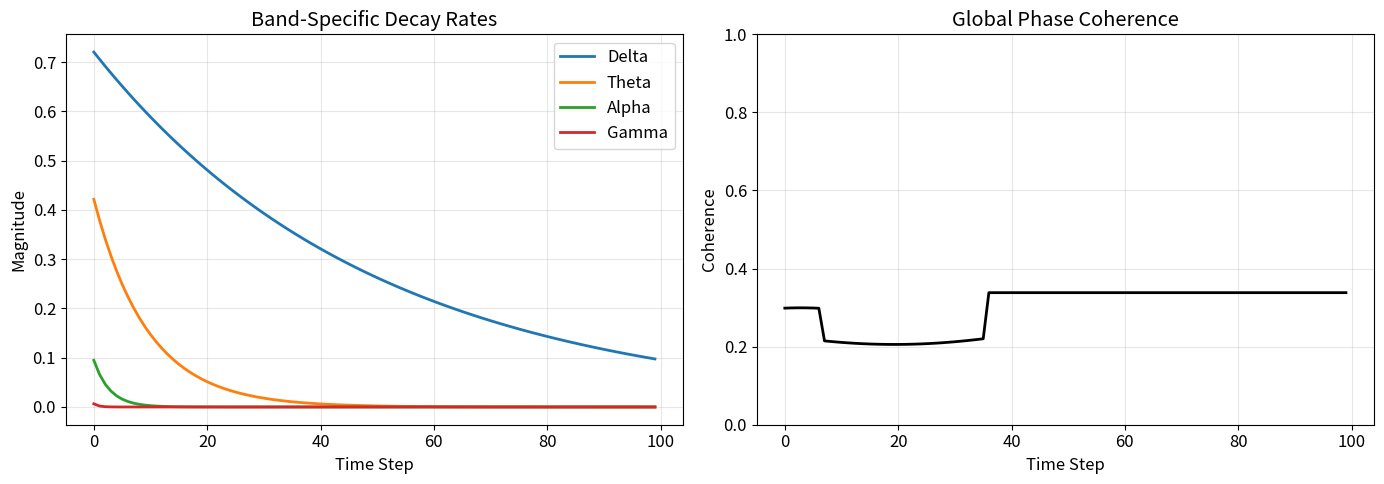
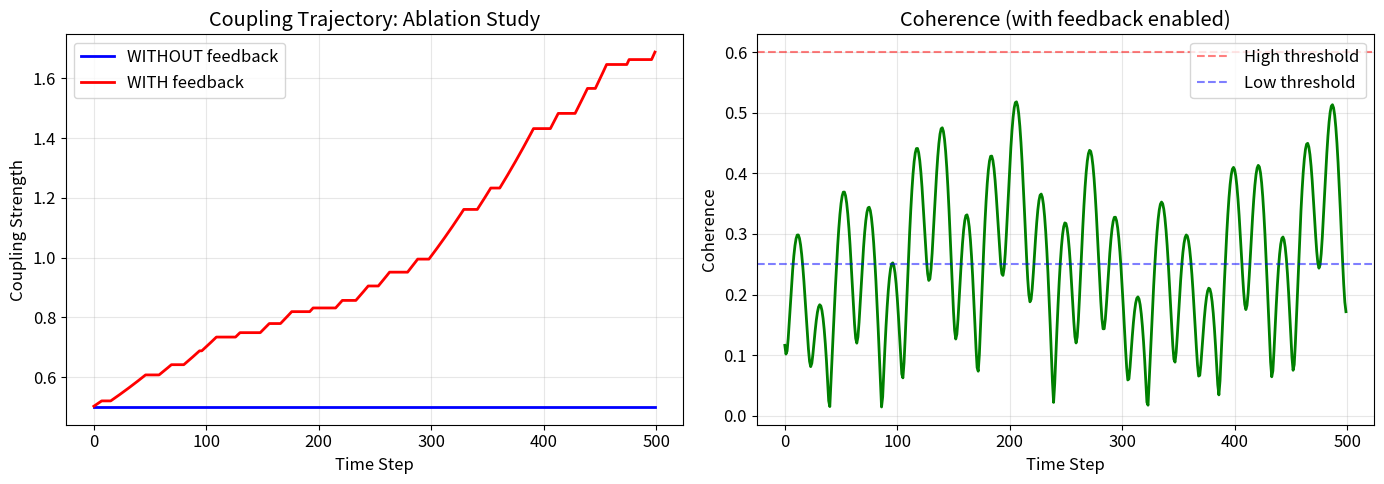
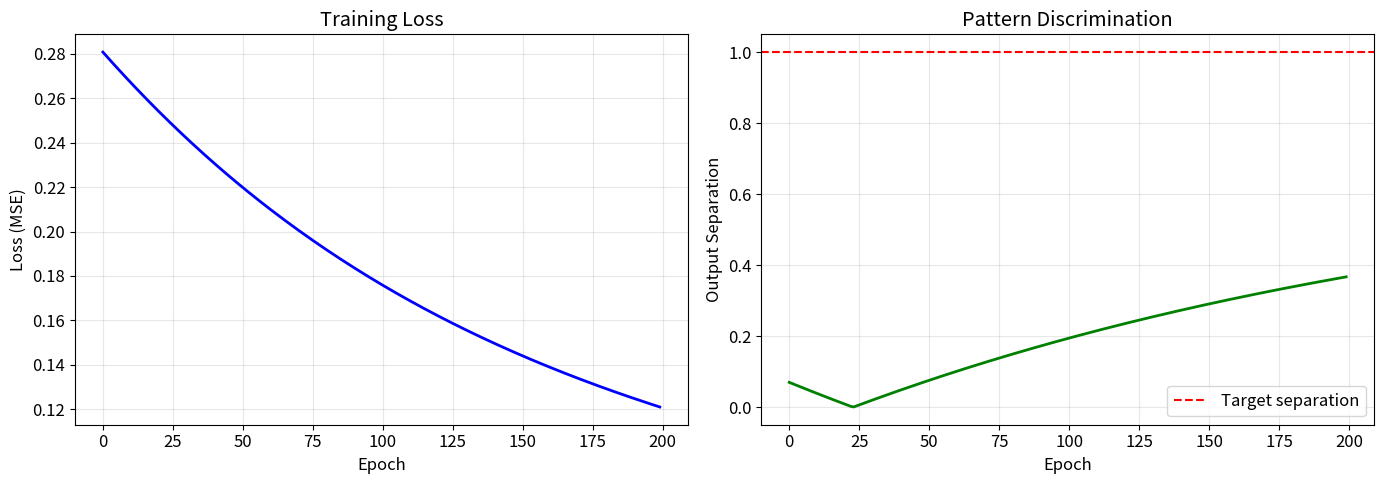

These figures' Python source, in order:
import numpy as np
import matplotlib.pyplot as plt
from typing import Tuple, List

# Set up nice plots
plt.rcParams['figure.figsize'] = (10, 6)
plt.rcParams['font.size'] = 12
np.random.seed(42)

def pulse_counter(num_pulses: int) -> int:
    """Simulate PCNT peripheral: count pulses."""
    count = 0
    for _ in range(num_pulses):
        count += 1  # Each pulse increments counter
    return count

# Test it
for n in [10, 100, 1000, 10000]:
    result = pulse_counter(n)
    status = "PASS" if result == n else "FAIL"
    print(f"Pulses: {n:5d} -> Count: {result:5d} [{status}]")

# Addition via sequential pulses
def add_via_pulses(a: int, b: int) -> int:
    """Add two numbers by counting pulses."""
    count = 0
    for _ in range(a):
        count += 1
    for _ in range(b):
        count += 1
    return count

# Test
print("\nAddition via pulses:")
for a, b in [(5, 3), (100, 50), (1000, 2000)]:
    result = add_via_pulses(a, b)
    expected = a + b
    status = "PASS" if result == expected else "FAIL"
    print(f"  {a} + {b} = {result} (expected {expected}) [{status}]")

def ternary_dot_product(x: np.ndarray, w: np.ndarray) -> int:
    """
    Dot product with ternary weights.
    
    Args:
        x: Input vector
        w: Weight vector with values in {-1, 0, +1}
    """
    assert np.all(np.isin(w, [-1, 0, 1])), "Weights must be ternary"
    
    accumulator = 0
    for i in range(len(x)):
        if w[i] == 1:
            accumulator += x[i]
        elif w[i] == -1:
            accumulator -= x[i]
        # w[i] == 0: do nothing
    
    return accumulator

# Compare with standard dot product
x = np.array([1, 2, 3, 4])
w = np.array([1, -1, 1, -1])  # Ternary weights

ternary_result = ternary_dot_product(x, w)
standard_result = np.dot(x, w)

print(f"Input x:         {x}")
print(f"Ternary weights: {w}")
print(f"Ternary dot:     {ternary_result}")
print(f"Standard dot:    {standard_result}")
print(f"Match: {ternary_result == standard_result}")

# Simulate 4 parallel neurons with ternary weights
def parallel_dot_products(x: np.ndarray, weight_matrix: np.ndarray) -> np.ndarray:
    """
    Compute multiple dot products in parallel.
    
    In hardware: PARLIO sends bits to 4 PCNT units simultaneously.
    """
    num_neurons = weight_matrix.shape[0]
    outputs = np.zeros(num_neurons, dtype=int)
    
    for n in range(num_neurons):
        outputs[n] = ternary_dot_product(x, weight_matrix[n])
    
    return outputs

# Define weight patterns (matching firmware)
weights = np.array([
    [+1, +1, +1, +1],  # Neuron 0: sum all
    [-1, -1, -1, -1],  # Neuron 1: negate all
    [+1, -1, +1, -1],  # Neuron 2: alternating
    [+1, +1, -1, -1],  # Neuron 3: first half + second half -
])

# Test with various inputs
test_inputs = [
    np.array([1, 1, 1, 1]),
    np.array([10, 10, 10, 10]),
    np.array([1, 2, 3, 4]),
]

print("Parallel Dot Products:")
print("="*50)
for x in test_inputs:
    outputs = parallel_dot_products(x, weights)
    print(f"\nInput: {x}")
    for n, (w, o) in enumerate(zip(weights, outputs)):
        print(f"  Neuron {n} (w={w}): output = {o}")

class SpectralOscillator:
    """
    Complex-valued oscillator network with band-specific dynamics.
    """
    
    BAND_NAMES = ["Delta", "Theta", "Alpha", "Gamma"]
    BAND_DECAY = [0.98, 0.90, 0.70, 0.30]  # Slow to fast decay
    BAND_FREQ = [0.1, 0.3, 1.0, 3.0]       # Slow to fast rotation
    
    def __init__(self, neurons_per_band=4):
        self.num_bands = 4
        self.neurons_per_band = neurons_per_band
        
        # Initialize with random phases, unit magnitude
        self.phases = np.random.uniform(0, 2*np.pi, 
                                        (self.num_bands, neurons_per_band))
        self.magnitudes = np.ones((self.num_bands, neurons_per_band)) * 0.9
        
    def evolve(self, steps=1, input_energy=None):
        """Evolve the oscillators for given steps."""
        history = {'magnitudes': [], 'phases': [], 'coherence': []}
        
        for _ in range(steps):
            # Inject input energy
            if input_energy is not None:
                mask = self.magnitudes < 0.5
                self.magnitudes[mask] += 0.1 * input_energy
            
            # Rotate and decay each band
            for b in range(self.num_bands):
                self.phases[b] += self.BAND_FREQ[b] * 0.1
                self.magnitudes[b] *= self.BAND_DECAY[b]
            
            # Wrap phases to [0, 2pi)
            self.phases = self.phases % (2 * np.pi)
            
            # Record history
            history['magnitudes'].append(self.magnitudes.copy())
            history['phases'].append(self.phases.copy())
            history['coherence'].append(self.get_coherence())
        
        return history
    
    def get_coherence(self, band=None):
        """
        Kuramoto order parameter: coherence = |mean(e^(i*theta))|
        """
        if band is not None:
            phases = self.phases[band]
            mags = self.magnitudes[band]
        else:
            phases = self.phases.flatten()
            mags = self.magnitudes.flatten()
        
        # Only count oscillators with meaningful magnitude
        valid = mags > 0.01
        if not np.any(valid):
            return 0.0
        
        # Unit vectors
        z = np.exp(1j * phases[valid])
        return np.abs(np.mean(z))

# Demonstrate band-specific decay
osc = SpectralOscillator()

# Inject energy and evolve
osc.evolve(steps=10, input_energy=0.5)
history = osc.evolve(steps=100, input_energy=None)

# Plot magnitude decay
fig, axes = plt.subplots(1, 2, figsize=(14, 5))

# Magnitude over time
ax = axes[0]
mags = np.array(history['magnitudes'])
for b, name in enumerate(SpectralOscillator.BAND_NAMES):
    ax.plot(mags[:, b, 0], label=name, linewidth=2)
ax.set_xlabel('Time Step')
ax.set_ylabel('Magnitude')
ax.set_title('Band-Specific Decay Rates')
ax.legend()
ax.grid(True, alpha=0.3)

# Coherence over time
ax = axes[1]
ax.plot(history['coherence'], 'k-', linewidth=2)
ax.set_xlabel('Time Step')
ax.set_ylabel('Coherence')
ax.set_title('Global Phase Coherence')
ax.set_ylim(0, 1)
ax.grid(True, alpha=0.3)

plt.tight_layout()
plt.show()

print("\nFinal state:")
for b, name in enumerate(SpectralOscillator.BAND_NAMES):
    avg_mag = np.mean(osc.magnitudes[b])
    coh = osc.get_coherence(b)
    print(f"  {name}: magnitude={avg_mag:.4f}, coherence={coh:.4f}")

class SpectralOscillatorWithFeedback(SpectralOscillator):
    """
    Spectral oscillator with coherence-based coupling modulation (Claim 6).
    """
    
    COHERENCE_HIGH = 0.6
    COHERENCE_LOW = 0.25
    COUPLING_DECAY = 0.995
    COUPLING_GROWTH = 1.005
    COUPLING_MIN = 0.01
    COUPLING_MAX = 2.0
    
    def __init__(self, neurons_per_band=4):
        super().__init__(neurons_per_band)
        self.coupling = 0.5
    
    def evolve_with_feedback(self, steps=1, input_energy=None):
        """Evolve with coherence feedback on coupling."""
        coupling_history = []
        coherence_history = []
        
        for _ in range(steps):
            # Normal evolution
            if input_energy is not None:
                mask = self.magnitudes < 0.5
                self.magnitudes[mask] += 0.1 * input_energy
            
            for b in range(self.num_bands):
                self.phases[b] += self.BAND_FREQ[b] * 0.1
                self.magnitudes[b] *= self.BAND_DECAY[b]
            
            self.phases = self.phases % (2 * np.pi)
            
            # Coherence feedback
            coherence = self.get_coherence()
            
            if coherence > self.COHERENCE_HIGH:
                self.coupling *= self.COUPLING_DECAY
            elif coherence < self.COHERENCE_LOW:
                self.coupling *= self.COUPLING_GROWTH
            
            self.coupling = np.clip(self.coupling, self.COUPLING_MIN, self.COUPLING_MAX)
            
            coupling_history.append(self.coupling)
            coherence_history.append(coherence)
        
        return coupling_history, coherence_history

# Ablation study: WITH vs WITHOUT coherence feedback
num_steps = 500

# WITHOUT feedback
osc_without = SpectralOscillator()
coupling_without = [0.5] * num_steps  # Fixed coupling
for _ in range(num_steps):
    osc_without.evolve(steps=1, input_energy=0.3)

# WITH feedback
osc_with = SpectralOscillatorWithFeedback()
coupling_with, coherence_with = osc_with.evolve_with_feedback(steps=num_steps, input_energy=0.3)

# Plot comparison
fig, axes = plt.subplots(1, 2, figsize=(14, 5))

ax = axes[0]
ax.plot(coupling_without, 'b-', label='WITHOUT feedback', linewidth=2)
ax.plot(coupling_with, 'r-', label='WITH feedback', linewidth=2)
ax.set_xlabel('Time Step')
ax.set_ylabel('Coupling Strength')
ax.set_title('Coupling Trajectory: Ablation Study')
ax.legend()
ax.grid(True, alpha=0.3)

ax = axes[1]
ax.plot(coherence_with, 'g-', linewidth=2)
ax.axhline(y=0.6, color='r', linestyle='--', alpha=0.5, label='High threshold')
ax.axhline(y=0.25, color='b', linestyle='--', alpha=0.5, label='Low threshold')
ax.set_xlabel('Time Step')
ax.set_ylabel('Coherence')
ax.set_title('Coherence (with feedback enabled)')
ax.legend()
ax.grid(True, alpha=0.3)

plt.tight_layout()
plt.show()

# Statistics
var_without = np.var(coupling_without)
var_with = np.var(coupling_with)

print(f"\nAblation Results:")
print(f"  WITHOUT feedback: coupling variance = {var_without:.6f}")
print(f"  WITH feedback:    coupling variance = {var_with:.6f}")
print(f"  Final coupling:   {coupling_with[-1]:.4f}")
print(f"\n  CLAIM 6 {'VERIFIED' if var_with > 0.1 else 'FAILED'}: "
      f"Self-modification {'detected' if var_with > 0.1 else 'not detected'}")

class EquilibriumPropNetwork:
    """
    Simple network that learns via equilibrium propagation.
    """
    
    def __init__(self, input_dim=4, hidden_dim=16, output_dim=4):
        self.W_in = np.random.randn(hidden_dim, input_dim) * 0.1
        self.W_out = np.random.randn(output_dim, hidden_dim) * 0.1
        
        self.hidden = np.zeros(hidden_dim)
        self.output = np.zeros(output_dim)
    
    def forward(self, x, steps=30):
        """Run to equilibrium."""
        self.hidden = np.tanh(self.W_in @ x)
        for _ in range(steps):
            self.output = np.tanh(self.W_out @ self.hidden)
        return self.output
    
    def nudged_forward(self, x, target, steps=30, beta=0.5):
        """Run with output nudged toward target."""
        self.hidden = np.tanh(self.W_in @ x)
        for _ in range(steps):
            raw = self.W_out @ self.hidden
            nudged = raw + beta * (target - np.tanh(raw))
            self.output = np.tanh(nudged)
        return self.output
    
    def train_step(self, x, target, lr=0.01, beta=0.5):
        """One equilibrium propagation update."""
        # Free phase
        self.forward(x)
        free_output = self.output.copy()
        corr_out_free = np.outer(self.output, self.hidden)
        
        # Nudged phase
        self.nudged_forward(x, target, beta=beta)
        corr_out_nudged = np.outer(self.output, self.hidden)
        
        # Update weights
        self.W_out += lr * (corr_out_nudged - corr_out_free)
        
        # Return loss
        return np.mean((free_output - target)**2)

# Train on 2-pattern discrimination task
net = EquilibriumPropNetwork(input_dim=4, hidden_dim=16, output_dim=4)

# Training patterns
patterns = [
    (np.array([0, 0, 1, 1]), np.array([1, 0, 0, 0])),   # Pattern 0
    (np.array([1, 1, 0, 0]), np.array([0, 0, 0, 1])),   # Pattern 1
]

# Training loop
losses = []
separations = []

for epoch in range(200):
    epoch_loss = 0
    outputs = []
    
    for x, target in patterns:
        loss = net.train_step(x, target, lr=0.02)
        epoch_loss += loss
        
        # Get output for separation metric
        net.forward(x)
        outputs.append(net.output[0])  # First output dimension
    
    losses.append(epoch_loss / len(patterns))
    separations.append(abs(outputs[0] - outputs[1]))

# Plot training progress
fig, axes = plt.subplots(1, 2, figsize=(14, 5))

ax = axes[0]
ax.plot(losses, 'b-', linewidth=2)
ax.set_xlabel('Epoch')
ax.set_ylabel('Loss (MSE)')
ax.set_title('Training Loss')
ax.grid(True, alpha=0.3)

ax = axes[1]
ax.plot(separations, 'g-', linewidth=2)
ax.axhline(y=1.0, color='r', linestyle='--', label='Target separation')
ax.set_xlabel('Epoch')
ax.set_ylabel('Output Separation')
ax.set_title('Pattern Discrimination')
ax.legend()
ax.grid(True, alpha=0.3)

plt.tight_layout()
plt.show()

# Final test
print("\nFinal outputs:")
for i, (x, target) in enumerate(patterns):
    out = net.forward(x)
    print(f"  Pattern {i}: input={x}, target={target}, output={out.round(3)}")

print(f"\nFinal separation: {separations[-1]:.3f} (target: 1.0)")
print(f"Success: {separations[-1] > 0.5}")